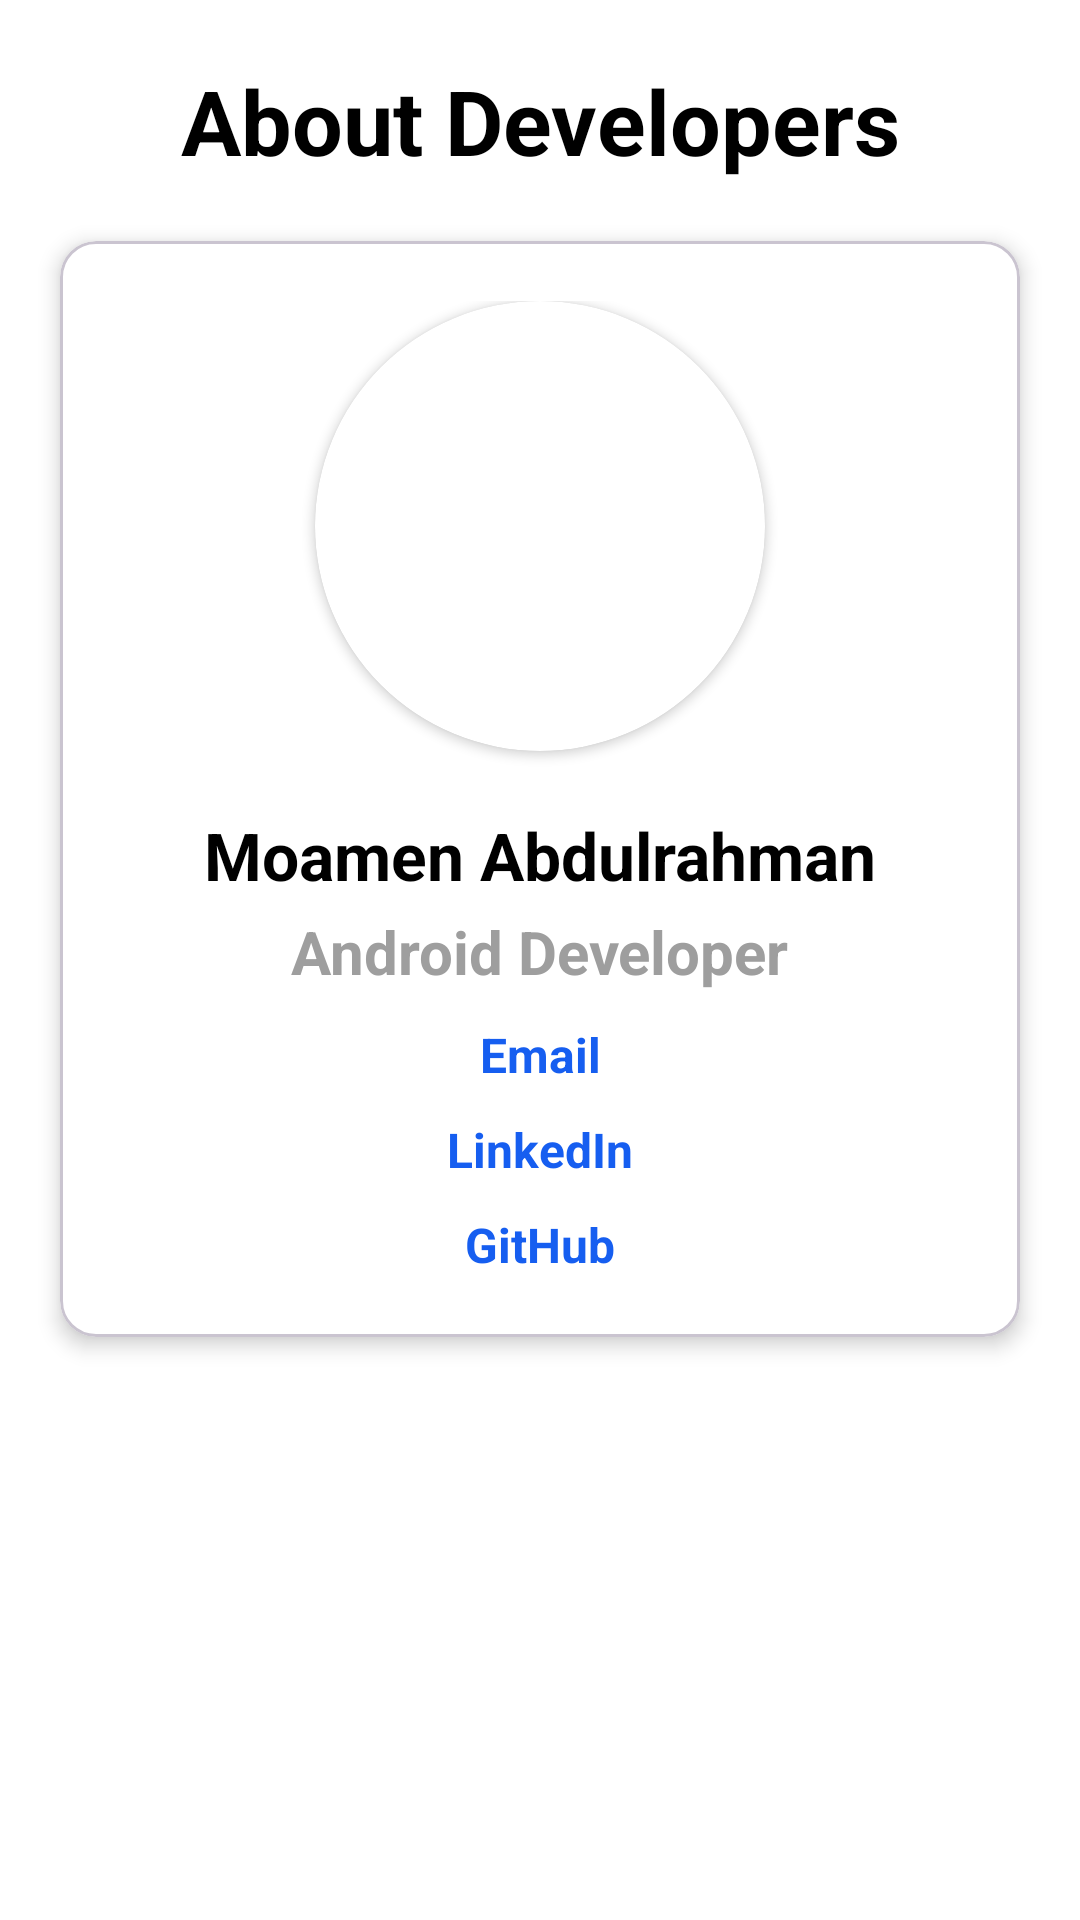

This screen was rendered from an Android layout file. Write that file and the resources it references.
<!-- AndroidManifest.xml: application theme Theme.FoodPlanner -->
<!-- res/layout/fragment_about_developer.xml -->
<?xml version="1.0" encoding="utf-8"?>
<androidx.constraintlayout.widget.ConstraintLayout xmlns:android="http://schemas.android.com/apk/res/android"
    xmlns:app="http://schemas.android.com/apk/res-auto"
    xmlns:tools="http://schemas.android.com/tools"
    android:layout_width="match_parent"
    android:layout_height="match_parent"
    tools:context=".AboutDeveloperFragment"
    android:background="@color/white">

    <TextView
        android:id="@+id/textView"
        android:layout_width="match_parent"
        android:layout_height="wrap_content"
        android:layout_marginTop="20dp"
        android:gravity="center_horizontal"
        android:text="About Developers"
        android:textColor="@color/black"
        android:textSize="30dp"
        android:textStyle="bold"
        app:layout_constraintEnd_toEndOf="parent"
        app:layout_constraintStart_toStartOf="parent"
        app:layout_constraintTop_toTopOf="parent" />

    <com.google.android.material.card.MaterialCardView
        android:id="@+id/cardViewAbout"
        android:layout_width="match_parent"
        android:layout_height="wrap_content"
        android:layout_margin="20dp"
        app:cardBackgroundColor="@color/white"
        app:cardElevation="4dp"
        app:layout_constraintEnd_toEndOf="parent"
        app:layout_constraintStart_toStartOf="parent"
        app:layout_constraintTop_toBottomOf="@+id/textView">

        <androidx.constraintlayout.widget.ConstraintLayout
            android:layout_width="wrap_content"
            android:layout_height="wrap_content"
            android:layout_gravity="center"
            android:layout_margin="20dp">

            <androidx.cardview.widget.CardView
                android:id="@+id/profileImageCard"
                android:layout_width="150dp"
                android:layout_height="150dp"
                app:cardCornerRadius="500dp"
                app:layout_constraintEnd_toEndOf="parent"
                app:layout_constraintStart_toStartOf="parent"
                app:layout_constraintTop_toTopOf="parent">

                <ImageView
                    android:layout_width="match_parent"
                    android:layout_height="match_parent"
                    android:scaleType="centerCrop"
                    android:src="@drawable/myphoto" />

            </androidx.cardview.widget.CardView>

            <TextView
                android:id="@+id/userNameProfile"
                android:layout_width="wrap_content"
                android:layout_height="wrap_content"
                android:layout_marginTop="20dp"
                android:text="Moamen Abdulrahman"
                android:textColor="@color/black"
                android:textSize="22sp"
                android:textStyle="bold"
                app:layout_constraintEnd_toEndOf="parent"
                app:layout_constraintStart_toStartOf="parent"
                app:layout_constraintTop_toBottomOf="@id/profileImageCard" />

            <TextView
                android:id="@+id/jonTitle"
                android:layout_width="wrap_content"
                android:layout_height="wrap_content"
                android:layout_marginTop="4dp"
                android:text="Android Developer"
                android:textColor="@color/colorGray"
                android:textSize="20sp"
                android:textStyle="bold"
                app:layout_constraintEnd_toEndOf="parent"
                app:layout_constraintStart_toStartOf="parent"
                app:layout_constraintTop_toBottomOf="@id/userNameProfile" />

            <TextView
                android:id="@+id/userEmail"
                android:layout_width="wrap_content"
                android:layout_height="wrap_content"
                android:layout_marginTop="10dp"
                android:clickable="true"
                android:text="Email"
                android:textColor="@color/blue"
                android:textSize="16sp"
                android:textStyle="bold"
                app:layout_constraintEnd_toEndOf="parent"
                app:layout_constraintStart_toStartOf="parent"
                app:layout_constraintTop_toBottomOf="@id/jonTitle" />

            <TextView
                android:id="@+id/userLinkedIn"
                android:layout_width="wrap_content"
                android:layout_height="wrap_content"
                android:layout_marginTop="10dp"
                android:clickable="true"
                android:text="LinkedIn"
                android:textColor="@color/blue"
                android:textSize="16sp"
                android:textStyle="bold"
                app:layout_constraintEnd_toEndOf="parent"
                app:layout_constraintStart_toStartOf="parent"
                app:layout_constraintTop_toBottomOf="@id/userEmail" />

            <TextView
                android:id="@+id/userGitHub"
                android:layout_width="wrap_content"
                android:layout_height="wrap_content"
                android:layout_marginTop="10dp"
                android:clickable="true"
                android:text="GitHub"
                android:textColor="@color/blue"
                android:textSize="16sp"
                android:textStyle="bold"
                app:layout_constraintEnd_toEndOf="parent"
                app:layout_constraintStart_toStartOf="parent"
                app:layout_constraintTop_toBottomOf="@id/userLinkedIn" />

        </androidx.constraintlayout.widget.ConstraintLayout>

    </com.google.android.material.card.MaterialCardView>


</androidx.constraintlayout.widget.ConstraintLayout>
<!-- resources referenced by this layout -->
<resources>
  <color name="black">#000000</color>
  <color name="blue">#165EF0</color>
  <color name="colorGray">#9E9E9E</color>
  <color name="white">#FFFFFF</color>
  <style name="Theme.FoodPlanner" parent="Base.Theme.FoodPlanner" />
  <style name="Base.Theme.FoodPlanner" parent="Theme.Material3.Light.NoActionBar">
          
          <item name="android:statusBarColor">?attr/colorPrimaryVariant</item>
          
          <item name="android:forceDarkAllowed" tools:targetApi="q">false</item>
      </style>
</resources>
